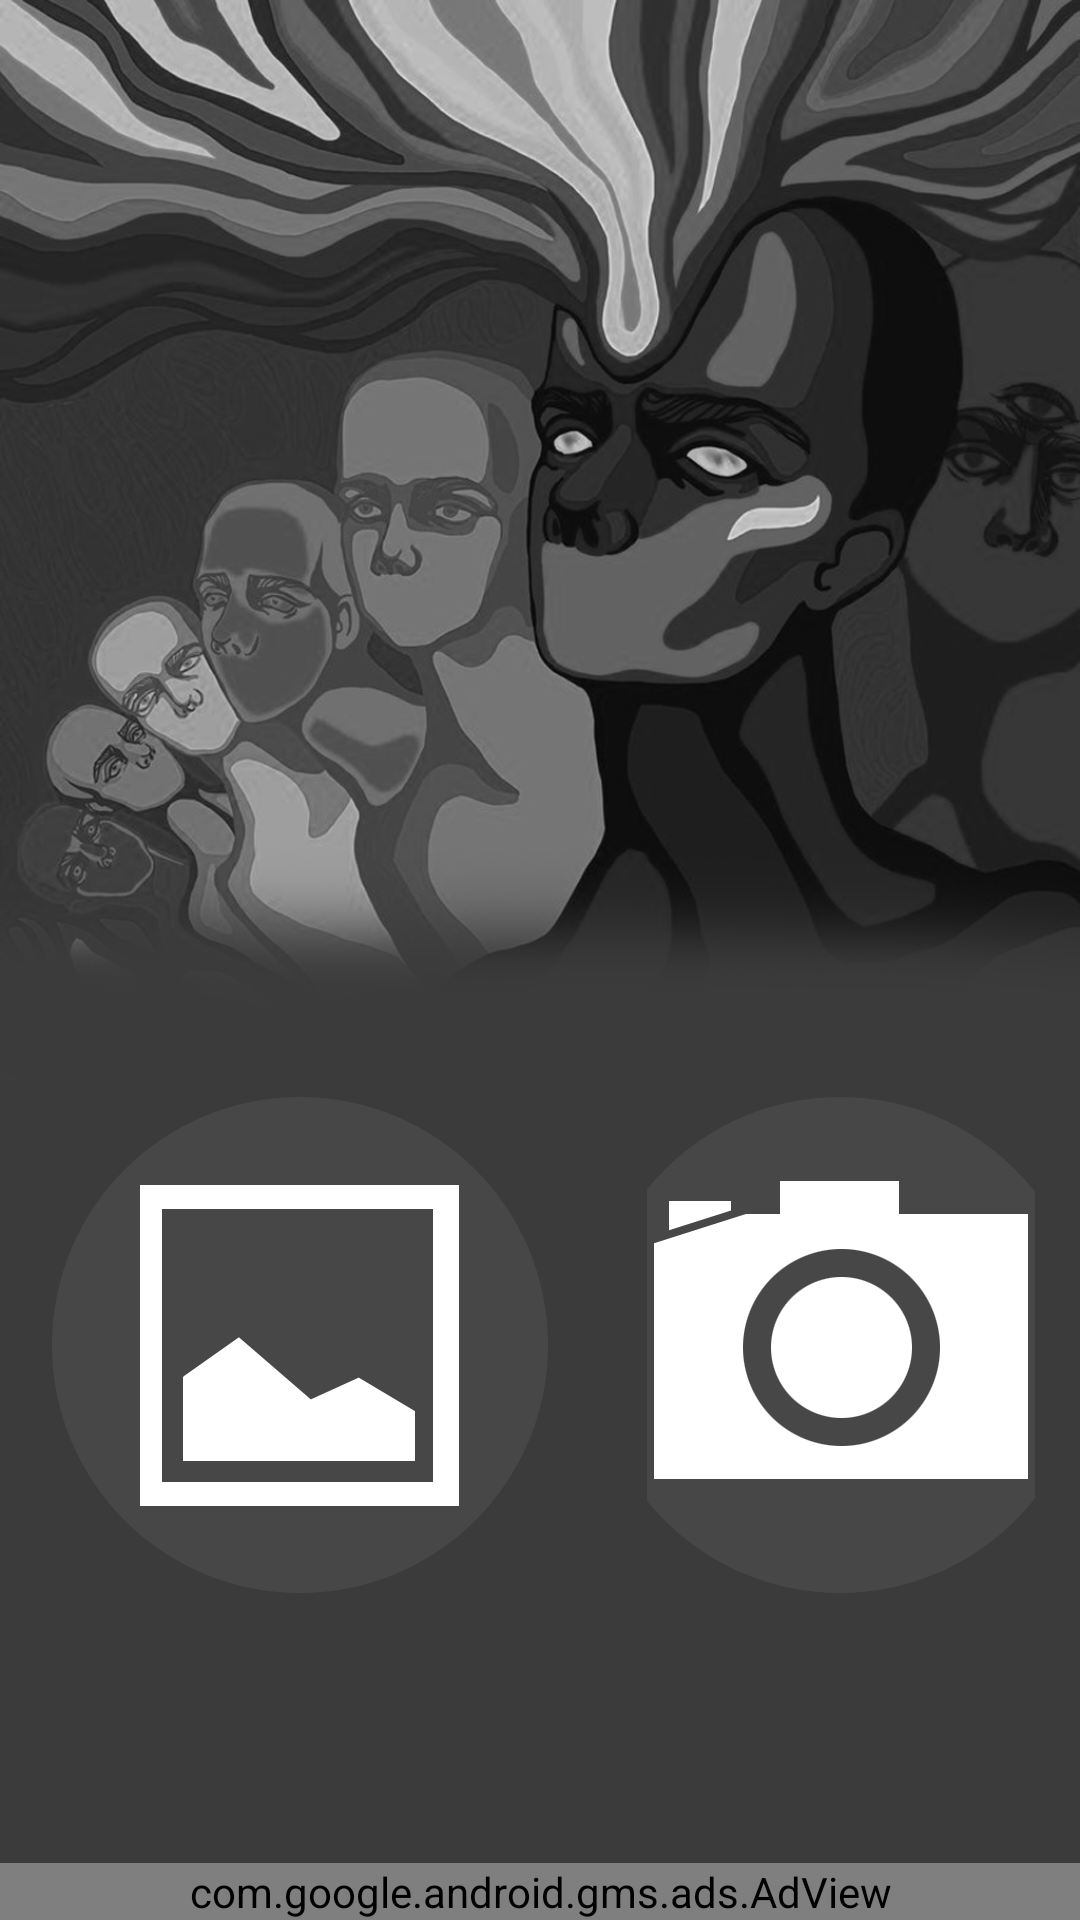

Produce the Android XML layout that renders to this screen, including the resource entries it uses.
<!-- AndroidManifest.xml: activity theme FullscreenTheme -->
<!-- res/layout/activity_fullscreen.xml -->
<LinearLayout xmlns:android="http://schemas.android.com/apk/res/android"
    xmlns:tools="http://schemas.android.com/tools"
    android:id="@+id/main_layout"
    android:layout_width="fill_parent"
    android:layout_height="fill_parent"
    android:background="@drawable/main_screen"
    android:gravity="bottom"
    android:orientation="vertical"
    tools:context="com.ed9m.photoeditor.FullscreenActivity" >


    <LinearLayout
        android:id="@+id/buttons_layout"
        android:layout_width="wrap_content"
        android:layout_height="wrap_content"
        android:layout_gravity="center_vertical|center_horizontal"
        android:paddingBottom="72dp"
        android:orientation="horizontal">
        <ImageButton
            android:id="@+id/ibt_gallery"
            android:layout_width="match_parent"
            android:layout_height="wrap_content"
            android:layout_gravity="center"
            android:layout_margin="15dp"
            android:background="@null"
            android:src="@drawable/ic_gallery"
            android:contentDescription="@string/gallery_desc" />

        <ImageButton
            android:id="@+id/ibt_camera"
            android:layout_width="match_parent"
            android:layout_height="wrap_content"
            android:layout_gravity="center"
            android:layout_margin="15dp"
            android:background="@null"
            android:src="@drawable/ic_camera"
            android:contentDescription="@string/camera_desc"
            />

    </LinearLayout>
    <com.google.android.gms.ads.AdView
        xmlns:ads="http://schemas.android.com/apk/res-auto"
        android:layout_gravity="bottom|center_horizontal"
        android:id="@+id/adView"
        android:layout_width="fill_parent"
        android:layout_height="wrap_content"
        ads:adSize="SMART_BANNER"
        ads:adUnitId="@string/banner_id"/>
</LinearLayout>
<!-- resources referenced by this layout -->
<resources>
  <!-- drawable ic_camera: png bitmap (drawable-hdpi, 6011 bytes) -->
  <!-- drawable ic_gallery: png bitmap (drawable-hdpi, 3863 bytes) -->
  <!-- drawable main_screen: png bitmap (drawable-xxxhdpi, 491022 bytes) -->
  <string name="banner_id">ca-app-pub-2894837791244278/3605899343</string>
  <string name="camera_desc">Take photo from camera</string>
  <string name="gallery_desc">Get image from gallery</string>
  <style name="FullscreenTheme" parent="@style/NoActionBar">
          <item name="android:windowContentOverlay">@null</item>
          <item name="android:windowBackground">@null</item>
          <item name="metaButtonBarStyle">@style/ButtonBar</item>
          <item name="metaButtonBarButtonStyle">@style/ButtonBarButton</item>
      </style>
  <style name="NoActionBar" parent="@android:style/Theme.Holo">
  	    <item name="android:windowActionBar">false</item>
  	    <item name="android:windowNoTitle">true</item>
  	</style>
  <style name="ButtonBar">
          <item name="android:paddingLeft">2dp</item>
          <item name="android:paddingTop">5dp</item>
          <item name="android:paddingRight">2dp</item>
          <item name="android:paddingBottom">0dp</item>
          <item name="android:background">@android:drawable/bottom_bar</item>
      </style>
  <style name="ButtonBarButton" />
</resources>
